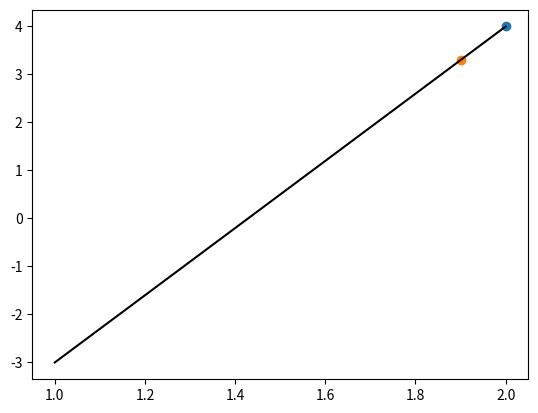

Write Python code to recreate this figure.
import matplotlib.pyplot as plt
import numpy as np
fig = plt.figure()


def draw_arrow_2d(start, end, both=False):
    start_x, start_y = start[0], start[1]
    end_x, end_y = end[0], end[1]
    x = [start_x, end_x]
    y = [start_y, end_y]
    length = ((end_x-start_x)**2 + (end_y-start_y)**2)**0.5
    a = (end_y - start_y)/(end_x - start_x)
    b = start_y-a*start_x
    alfa = np.arctan(a)
    arrow_size = length/10
    arrow_angle = 30
    print(alfa)

    dx = np.cos(alfa) * arrow_size
    dy = np.sin(alfa) * arrow_size
    print("dx {:.2e}, dy {:.2e}".format(dx, dy))
    plt.plot(end_x, end_y, 'o')
    plt.plot(end_x - dx, end_y - dy, 'o')
    #plt.plot(1.71, 3.356, 'o')
    plt.plot(x, y, 'black')

start = [1, -3]
end = [2, 4]

draw_arrow_2d(start, end)


plt.show()


